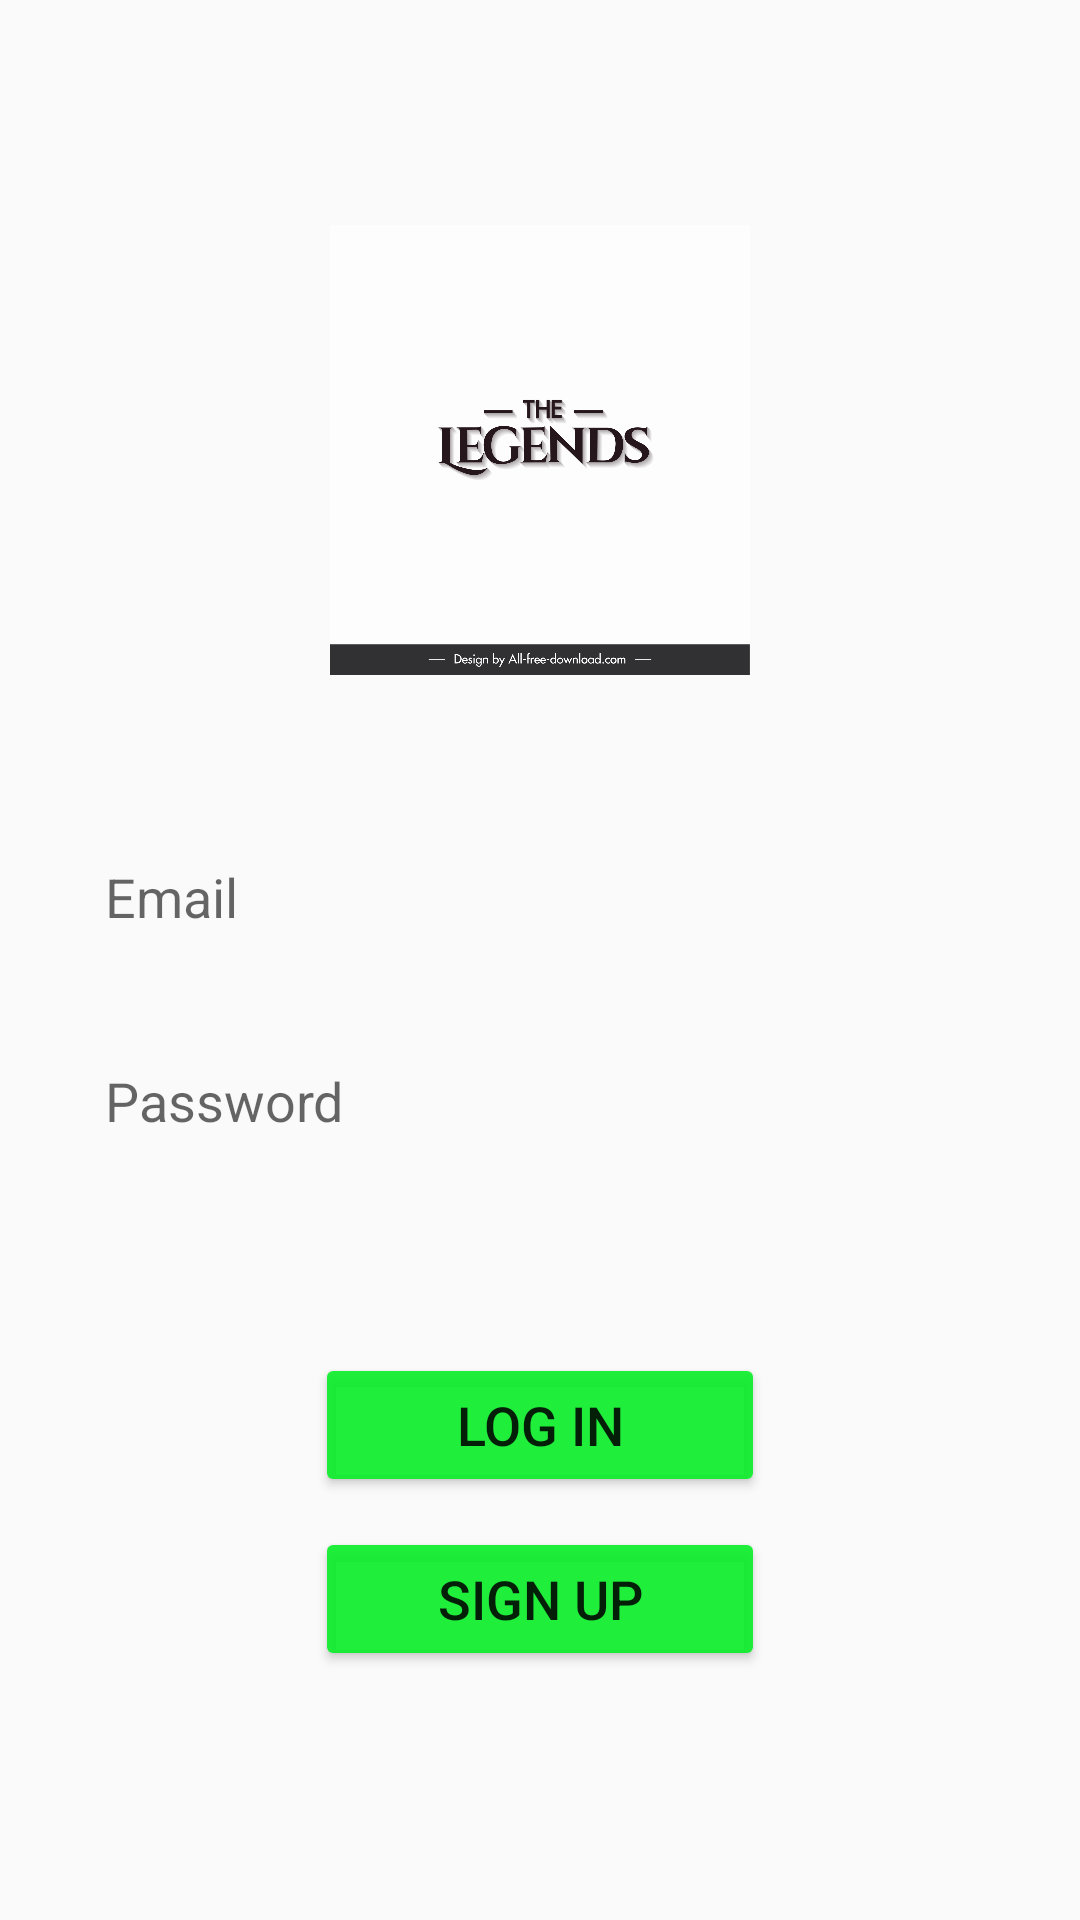

This screen was rendered from an Android layout file. Write that file and the resources it references.
<!-- AndroidManifest.xml: application theme Theme.Whatsapp -->
<!-- res/layout/activity_login.xml -->
<?xml version="1.0" encoding="utf-8"?>
<layout>

    <RelativeLayout xmlns:android="http://schemas.android.com/apk/res/android"
        xmlns:app="http://schemas.android.com/apk/res-auto"
        xmlns:tools="http://schemas.android.com/tools"
        android:layout_width="match_parent"
        android:layout_height="match_parent"
        tools:context=".login">

        <ImageView
            android:id="@+id/app_logo"
            android:layout_width="150dp"
            android:layout_height="150dp"
            android:layout_centerHorizontal="true"
            android:layout_marginTop="75dp"
            android:layout_marginBottom="30dp"
            android:src="@drawable/logo" />

        <EditText
            android:id="@+id/email"
            style="@style/edit_text"
            android:layout_below="@id/app_logo"
            android:background="@drawable/edit_background"
            android:hint="@string/email_hint" />

        <EditText
            android:id="@+id/password"
            style="@style/edit_text"
            android:layout_below="@id/email"
            android:background="@drawable/edit_background"
            android:hint="@string/password_hint" />

        <Button
            android:id="@+id/login_btn"
            style="@style/btn_style"
            android:layout_below="@id/password"
            android:layout_centerHorizontal="true"
            android:layout_marginTop="60dp"
            android:text="@string/login_btn_text" />

        <Button
            android:id="@+id/signup_btn"
            style="@style/btn_style"
            android:layout_below="@id/login_btn"
            android:layout_centerHorizontal="true"
            android:layout_marginTop="10dp"
            android:text="@string/signup_btn_text" />


    </RelativeLayout>
</layout>
<!-- resources referenced by this layout -->
<resources>
  <!-- drawable logo: jpg bitmap (drawable-v24, 215625 bytes) -->
  <string name="email_hint">Email</string>
  <string name="login_btn_text">Log In</string>
  <string name="password_hint">Password</string>
  <string name="signup_btn_text">Sign Up</string>
  <style name="btn_style">
          <item name="android:layout_width">150dp</item>
          <item name="android:layout_height">wrap_content</item>
  
  
          <item name="android:paddingTop">10dp</item>
          <item name="android:paddingBottom">10dp</item>
          <item name="android:backgroundTint">@color/green</item>
          <item name="android:textSize">18sp</item>
      </style>
  <style name="edit_text">
          <item name="android:layout_marginTop">20dp</item>
          <item name="android:layout_marginLeft">20dp</item>
          <item name="android:layout_marginRight">20dp</item>
          <item name="android:layout_width">match_parent</item>
          <item name="android:layout_height">48dp</item>
          <item name="android:paddingLeft">15dp</item>
          <item name="android:paddingRight">15dp</item>
      </style>
  <style name="Theme.Whatsapp" parent="Theme.AppCompat.Light.NoActionBar">
          
          <item name="colorPrimary">@color/purple_500</item>
          <item name="colorPrimaryVariant">@color/purple_700</item>
          <item name="colorOnPrimary">@color/white</item>
          
          <item name="colorSecondary">@color/teal_200</item>
          <item name="colorSecondaryVariant">@color/teal_700</item>
          <item name="colorOnSecondary">@color/black</item>
          
          <item name="android:statusBarColor" tools:targetApi="l">?attr/colorPrimaryVariant</item>
          
      </style>
  <color name="green">#E406EF26</color>
  <color name="purple_500">#FF6200EE</color>
  <color name="purple_700">#FF3700B3</color>
  <color name="white">#FFFFFFFF</color>
  <color name="teal_200">#FF03DAC5</color>
  <color name="teal_700">#FF018786</color>
  <color name="black">#FF000000</color>
</resources>
